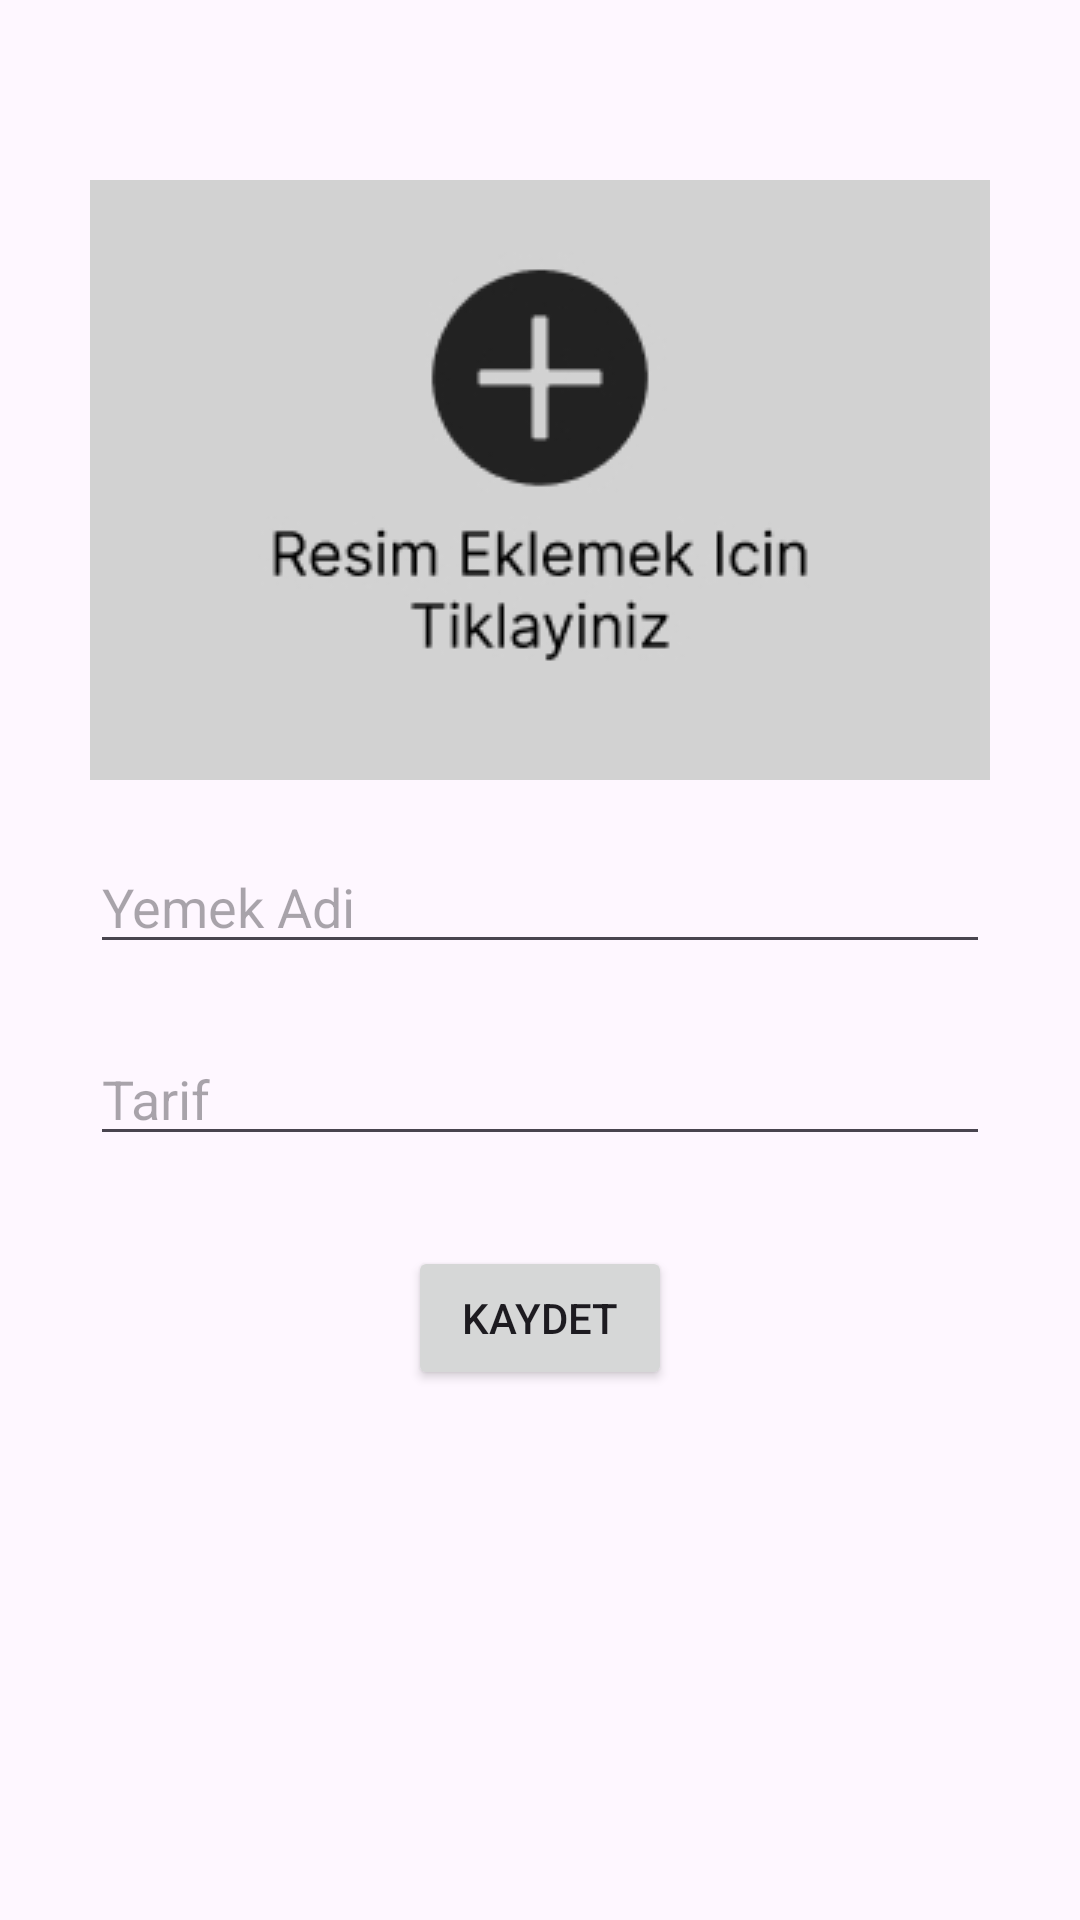

Reconstruct the res/layout file that produces this screen, plus the resources it refers to.
<!-- AndroidManifest.xml: application theme Theme.YemekTarifleriSQLite -->
<!-- res/layout/fragment_tarif.xml -->
<?xml version="1.0" encoding="utf-8"?>
<androidx.constraintlayout.widget.ConstraintLayout
    xmlns:android="http://schemas.android.com/apk/res/android"
    xmlns:app="http://schemas.android.com/apk/res-auto"
    xmlns:tools="http://schemas.android.com/tools"
    android:layout_width="match_parent"
    android:layout_height="match_parent"
    tools:context=".TarifFragment">

    <ImageView
        android:id="@+id/imageView"
        android:layout_width="wrap_content"
        android:layout_height="wrap_content"
        android:layout_marginTop="60dp"
        android:clickable="true"
        android:onClick="gorselSec"
        android:src="@drawable/resim_ekleme"
        app:layout_constraintEnd_toEndOf="parent"
        app:layout_constraintStart_toStartOf="parent"
        app:layout_constraintTop_toTopOf="parent" />

    <EditText
        android:id="@+id/inputYemekAdi"
        android:layout_width="0dp"
        android:layout_height="wrap_content"
        android:layout_marginTop="20dp"
        android:ems="10"
        android:inputType="text"
        android:hint="Yemek Adi"
        app:layout_constraintEnd_toEndOf="@+id/imageView"
        app:layout_constraintStart_toStartOf="@+id/imageView"
        app:layout_constraintTop_toBottomOf="@+id/imageView" />

    <EditText
        android:id="@+id/inputYemekTarifi"
        android:layout_width="0dp"
        android:layout_height="wrap_content"
        android:layout_marginTop="84dp"
        android:ems="10"
        android:hint="Tarif"
        android:inputType="text"
        app:layout_constraintEnd_toEndOf="@+id/imageView"
        app:layout_constraintHorizontal_bias="0.0"
        app:layout_constraintStart_toStartOf="@+id/imageView"
        app:layout_constraintTop_toBottomOf="@+id/imageView" />

    <Button
        android:id="@+id/kaydet"
        android:layout_width="wrap_content"
        android:layout_height="wrap_content"
        android:layout_marginTop="30dp"
        android:onClick="kaydet"
        android:text="KAYDET"
        app:layout_constraintEnd_toEndOf="@+id/inputYemekTarifi"
        app:layout_constraintStart_toStartOf="@+id/inputYemekTarifi"
        app:layout_constraintTop_toBottomOf="@+id/inputYemekTarifi" />

</androidx.constraintlayout.widget.ConstraintLayout>
<!-- resources referenced by this layout -->
<resources>
  <!-- drawable resim_ekleme: jpg bitmap (drawable, 12408 bytes) -->
  <style name="Theme.YemekTarifleriSQLite" parent="Base.Theme.YemekTarifleriSQLite" />
  <style name="Base.Theme.YemekTarifleriSQLite" parent="Theme.Material3.DayNight.NoActionBar">
          
          
  
          <item name="colorOnPrimary">@color/white</item>
          <item name="android:itemTextAppearance">@color/white</item>
      </style>
  <color name="white">#FFFFFFFF</color>
</resources>
